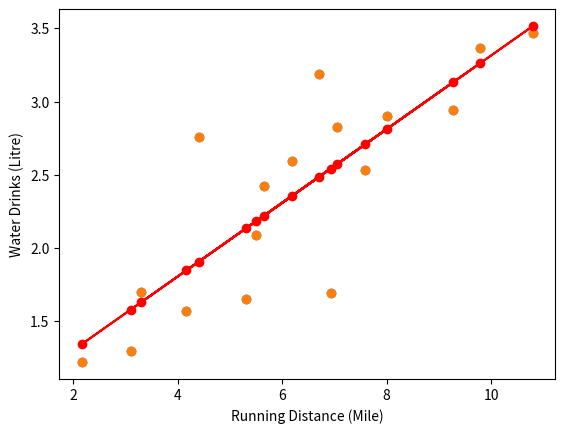

Write the Python code that produced this figure. (Note: this script raises an exception after producing the figure.)
import numpy as np
import matplotlib.pyplot as plt

# Running dataset - Distance in Mile
x = np.array([3.3,4.4,5.5,6.71,6.93,4.168,9.779,6.182,7.59,2.167,
                         7.042,10.791,5.313,7.997,5.654,9.27,3.1])

# Water dataset -  Drinks in Litre
y = np.array([1.7,2.76,2.09,3.19,1.694,1.573,3.366,2.596,2.53,1.221,
                         2.827,3.465,1.65,2.904,2.42,2.94,1.3])

plt.scatter(x, y)
plt.xlabel('Running Distance (Mile)')
plt.ylabel('Water Drinks (Litre)')

w_1 = 0.25163494
w_0 = 0.79880123
y_pred = [w_1*i+w_0 for i in x]
plt.scatter(x, y)
plt.plot(x, y_pred, 'ro-')

#PART 2
# Hint: Your function takes four parameters:
    # - x (dataset: array of floats)
    # - y (dataset: array of floats)
    # - w_0 (weight: float)
    # - w_1 (weight: float)
# and will return the R-squared value

def r_sq(y, x, w1, w0):
    y_bar  = np.mean(y)
    y_pred = ...
    SS_res = ...
    SS_tot = ...
    return 1- SS_res/SS_tot

print(r_sq(y, x, 0.25163494, 0.79880123))


# Verify that your function works correctly
from scipy import stats

slope, intercept, r_value, p_value, std_err = stats.linregress(x, y)
print("r-squared:", r_value**2)